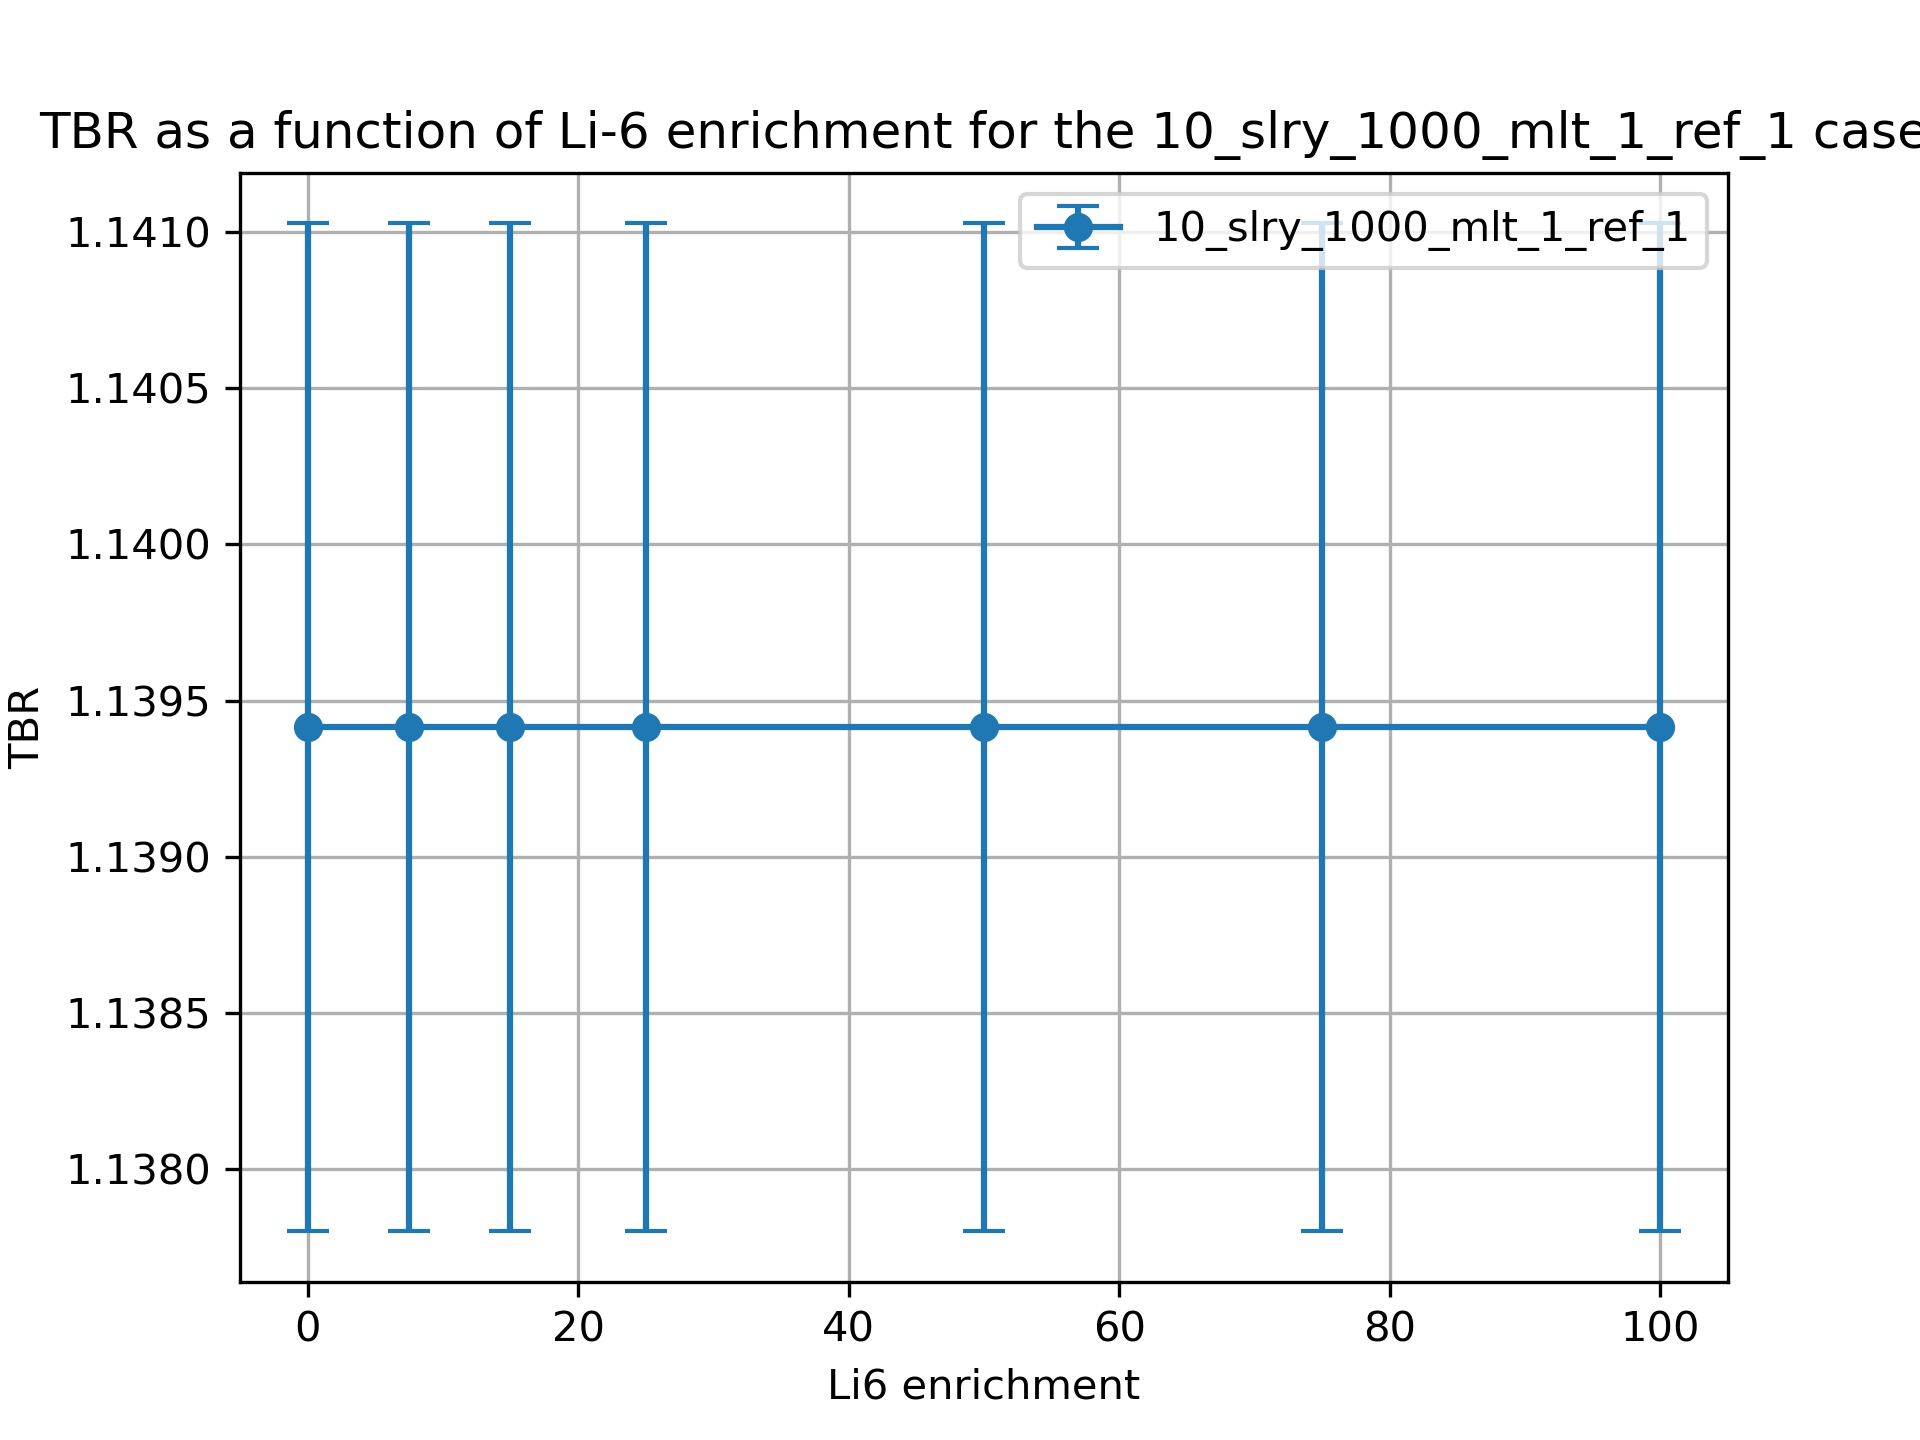

The data file committed next to this chart (first rows):
cell, nuclide, score, mean, std. dev., enrichment
10, Li6, (n,Xt), 0.861, 0.001547, 0.01
10, Li7, (n,Xt), 0.1151, 0.0002548, 0.01
6, Li6, (n,Xt), 0.1259, 0.0003767, 0.01
6, Li7, (n,Xt), 0.03748, 4.618983876180719e-05, 0.01
20, Li6, (n,Xt), 0.861, 0.001547, 7.5
20, Li7, (n,Xt), 0.1151, 0.0002548, 7.5
17, Li6, (n,Xt), 0.1259, 0.0003767, 7.5
17, Li7, (n,Xt), 0.03748, 4.6189838761546384e-05, 7.5
30, Li6, (n,Xt), 0.861, 0.001547, 15.0
30, Li7, (n,Xt), 0.1151, 0.0002548, 15.0
27, Li6, (n,Xt), 0.1259, 0.0003767, 15.0
27, Li7, (n,Xt), 0.03748, 4.618983876128557e-05, 15.0
37, Li7, (n,Xt), 0.03748, 4.618983876102477e-05, 25.0
37, Li6, (n,Xt), 0.1259, 0.0003767, 25.0
40, Li7, (n,Xt), 0.1151, 0.0002548, 25.0
40, Li6, (n,Xt), 0.861, 0.001547, 25.0
50, Li6, (n,Xt), 0.861, 0.001547, 50.0
50, Li7, (n,Xt), 0.1151, 0.0002548, 50.0
47, Li6, (n,Xt), 0.1259, 0.0003767, 50.0
47, Li7, (n,Xt), 0.03748, 4.6189838761546384e-05, 50.0
60, Li6, (n,Xt), 0.861, 0.001547, 75.0
60, Li7, (n,Xt), 0.1151, 0.0002548, 75.0
57, Li6, (n,Xt), 0.1259, 0.0003767, 75.0
57, Li7, (n,Xt), 0.03748, 4.618983876128557e-05, 75.0
70, Li6, (n,Xt), 0.861, 0.001547, 99.99
70, Li7, (n,Xt), 0.1151, 0.0002548, 99.99
67, Li6, (n,Xt), 0.1259, 0.0003767, 99.99
67, Li7, (n,Xt), 0.03748, 4.6189838761546384e-05, 99.99
